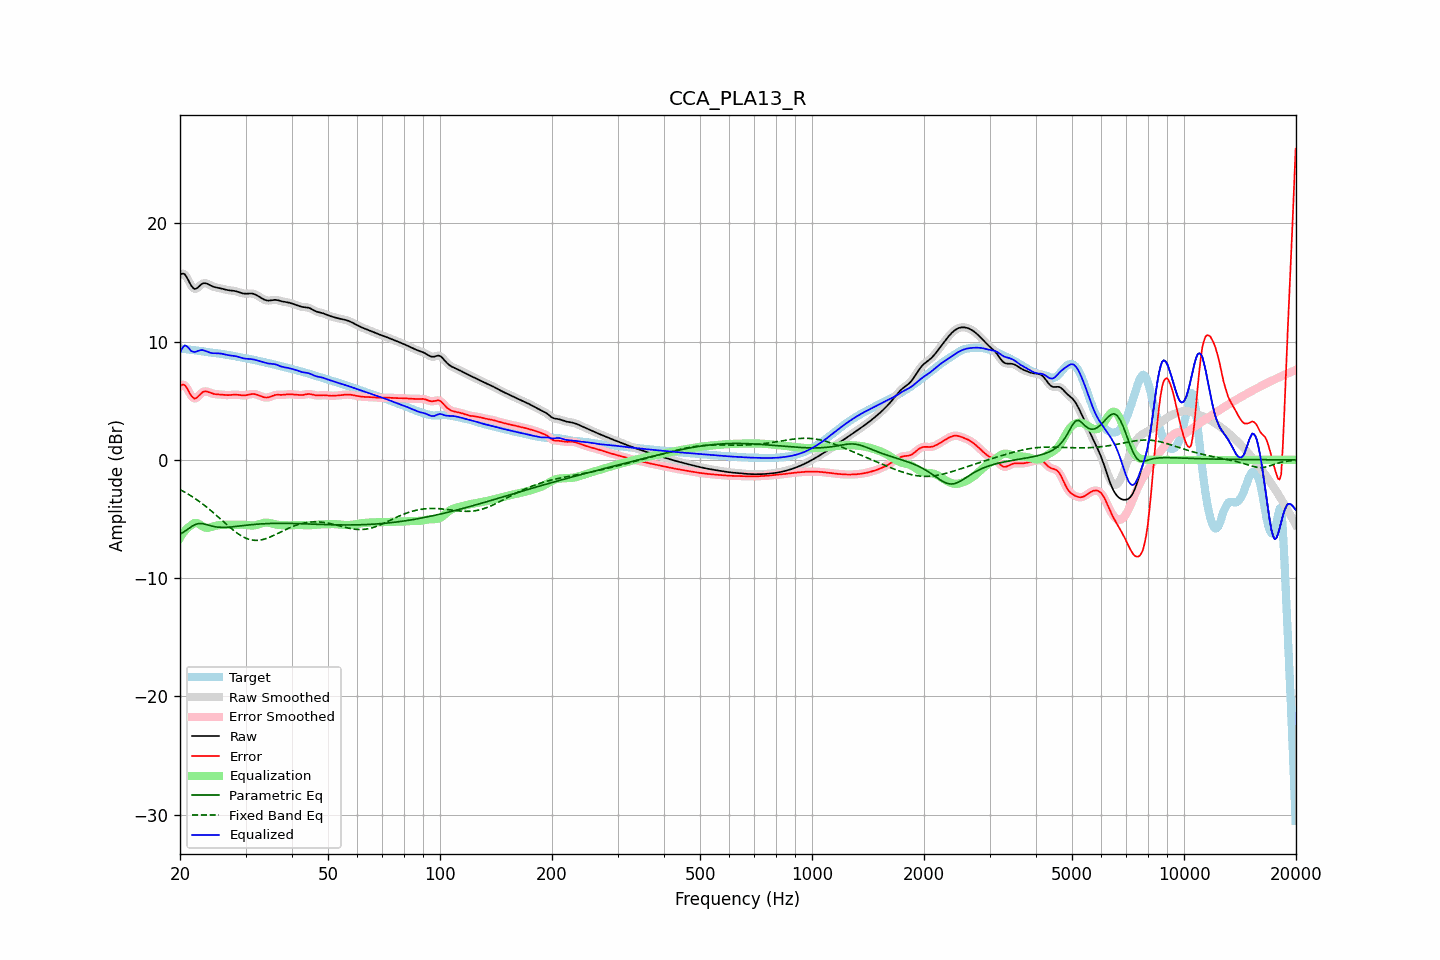

Values plotted in this chart, from the file beside it:
frequency, raw, error, smoothed, error_smoothed, equalization, parametric_eq, fixed_band_eq, equalized_raw, equalized_smoothed, target
20.00, 15.63, 6.22, 15.64, 6.23, -6.60, -6.27, -2.51, 9.04, 9.04, 9.42
20.20, 15.73, 6.33, 15.73, 6.33, -6.38, -6.20, -2.58, 9.35, 9.35, 9.40
20.40, 15.75, 6.36, 15.74, 6.35, -6.18, -6.13, -2.65, 9.57, 9.56, 9.39
20.61, 15.69, 6.32, 15.67, 6.29, -6.01, -6.04, -2.73, 9.68, 9.66, 9.37
20.81, 15.49, 6.13, 15.49, 6.13, -5.86, -5.95, -2.81, 9.63, 9.63, 9.36
21.02, 15.25, 5.91, 15.24, 5.90, -5.73, -5.85, -2.89, 9.52, 9.52, 9.34
21.23, 14.97, 5.65, 14.98, 5.66, -5.62, -5.75, -2.97, 9.35, 9.36, 9.32
21.44, 14.73, 5.42, 14.74, 5.43, -5.53, -5.66, -3.06, 9.20, 9.20, 9.31
21.66, 14.57, 5.28, 14.56, 5.27, -5.41, -5.57, -3.14, 9.16, 9.15, 9.29
21.87, 14.45, 5.18, 14.48, 5.20, -5.34, -5.50, -3.23, 9.11, 9.14, 9.28
22.09, 14.48, 5.22, 14.48, 5.22, -5.32, -5.44, -3.32, 9.15, 9.16, 9.26
22.31, 14.57, 5.32, 14.56, 5.32, -5.36, -5.41, -3.42, 9.21, 9.20, 9.24
22.54, 14.69, 5.46, 14.69, 5.46, -5.44, -5.38, -3.52, 9.25, 9.25, 9.23
22.76, 14.82, 5.61, 14.81, 5.60, -5.53, -5.39, -3.62, 9.28, 9.28, 9.21
22.99, 14.91, 5.72, 14.90, 5.71, -5.62, -5.40, -3.72, 9.29, 9.28, 9.19
23.22, 14.95, 5.78, 14.94, 5.78, -5.69, -5.42, -3.82, 9.25, 9.25, 9.17
23.45, 14.94, 5.79, 14.94, 5.79, -5.74, -5.45, -3.93, 9.20, 9.20, 9.14
23.69, 14.89, 5.77, 14.89, 5.77, -5.75, -5.49, -4.04, 9.15, 9.14, 9.12
23.92, 14.82, 5.72, 14.82, 5.72, -5.73, -5.53, -4.15, 9.09, 9.09, 9.10
24.16, 14.75, 5.67, 14.75, 5.67, -5.70, -5.57, -4.26, 9.05, 9.06, 9.08
24.40, 14.68, 5.62, 14.69, 5.62, -5.65, -5.60, -4.38, 9.03, 9.03, 9.07
24.65, 14.63, 5.58, 14.63, 5.58, -5.61, -5.63, -4.50, 9.02, 9.02, 9.05
24.89, 14.59, 5.56, 14.60, 5.56, -5.58, -5.66, -4.61, 9.02, 9.02, 9.04
25.14, 14.57, 5.55, 14.57, 5.55, -5.55, -5.68, -4.73, 9.02, 9.02, 9.02
25.39, 14.54, 5.54, 14.54, 5.54, -5.53, -5.69, -4.86, 9.01, 9.01, 9.00
25.65, 14.51, 5.53, 14.51, 5.53, -5.51, -5.70, -4.98, 9.00, 9.00, 8.98
25.91, 14.48, 5.52, 14.48, 5.52, -5.50, -5.71, -5.10, 8.97, 8.97, 8.96
26.16, 14.44, 5.50, 14.44, 5.50, -5.50, -5.71, -5.22, 8.94, 8.94, 8.94
26.43, 14.40, 5.49, 14.41, 5.49, -5.49, -5.71, -5.34, 8.91, 8.91, 8.92
26.69, 14.37, 5.48, 14.37, 5.48, -5.49, -5.70, -5.46, 8.88, 8.88, 8.90
26.96, 14.35, 5.48, 14.35, 5.48, -5.49, -5.69, -5.58, 8.86, 8.86, 8.87
27.23, 14.33, 5.48, 14.33, 5.48, -5.49, -5.68, -5.70, 8.84, 8.84, 8.85
27.50, 14.32, 5.50, 14.32, 5.49, -5.50, -5.67, -5.81, 8.83, 8.82, 8.83
27.77, 14.31, 5.51, 14.31, 5.51, -5.50, -5.66, -5.92, 8.81, 8.81, 8.80
28.05, 14.29, 5.51, 14.28, 5.51, -5.50, -5.64, -6.03, 8.79, 8.79, 8.77
28.33, 14.25, 5.51, 14.25, 5.51, -5.49, -5.63, -6.13, 8.76, 8.76, 8.74
28.62, 14.21, 5.50, 14.21, 5.50, -5.49, -5.61, -6.23, 8.73, 8.73, 8.71
28.90, 14.17, 5.48, 14.17, 5.48, -5.48, -5.59, -6.32, 8.69, 8.69, 8.68
29.19, 14.12, 5.47, 14.12, 5.47, -5.48, -5.58, -6.41, 8.65, 8.65, 8.65
29.48, 14.08, 5.45, 14.09, 5.46, -5.48, -5.56, -6.49, 8.60, 8.61, 8.63
29.78, 14.06, 5.46, 14.06, 5.46, -5.48, -5.55, -6.56, 8.58, 8.58, 8.61
30.08, 14.05, 5.47, 14.06, 5.47, -5.50, -5.53, -6.62, 8.56, 8.56, 8.58
30.38, 14.06, 5.50, 14.06, 5.50, -5.51, -5.52, -6.68, 8.55, 8.55, 8.56
30.68, 14.07, 5.53, 14.07, 5.53, -5.53, -5.50, -6.72, 8.54, 8.54, 8.54
30.99, 14.07, 5.56, 14.07, 5.56, -5.54, -5.49, -6.76, 8.53, 8.53, 8.51
31.30, 14.06, 5.58, 14.06, 5.58, -5.55, -5.47, -6.78, 8.51, 8.51, 8.48
31.61, 14.03, 5.57, 14.03, 5.57, -5.54, -5.46, -6.80, 8.48, 8.48, 8.46
31.93, 13.98, 5.55, 13.97, 5.55, -5.52, -5.45, -6.81, 8.45, 8.45, 8.43
32.24, 13.90, 5.51, 13.90, 5.51, -5.49, -5.44, -6.81, 8.41, 8.41, 8.40
32.57, 13.82, 5.46, 13.82, 5.46, -5.45, -5.43, -6.80, 8.38, 8.37, 8.37
32.89, 13.74, 5.40, 13.74, 5.40, -5.40, -5.42, -6.78, 8.33, 8.34, 8.34
33.22, 13.66, 5.35, 13.65, 5.35, -5.36, -5.41, -6.75, 8.30, 8.30, 8.31
33.55, 13.58, 5.30, 13.58, 5.31, -5.33, -5.40, -6.72, 8.25, 8.26, 8.28
33.89, 13.52, 5.28, 13.52, 5.28, -5.31, -5.39, -6.68, 8.21, 8.22, 8.25
34.23, 13.49, 5.27, 13.49, 5.27, -5.31, -5.39, -6.63, 8.18, 8.18, 8.21
34.57, 13.47, 5.29, 13.47, 5.29, -5.32, -5.38, -6.58, 8.15, 8.16, 8.18
34.92, 13.48, 5.33, 13.48, 5.33, -5.34, -5.38, -6.53, 8.14, 8.14, 8.15
35.27, 13.50, 5.38, 13.50, 5.38, -5.38, -5.37, -6.47, 8.12, 8.12, 8.12
35.62, 13.52, 5.44, 13.52, 5.44, -5.41, -5.37, -6.41, 8.11, 8.11, 8.09
35.97, 13.53, 5.48, 13.53, 5.48, -5.44, -5.37, -6.34, 8.09, 8.09, 8.05
... 635 more rows
